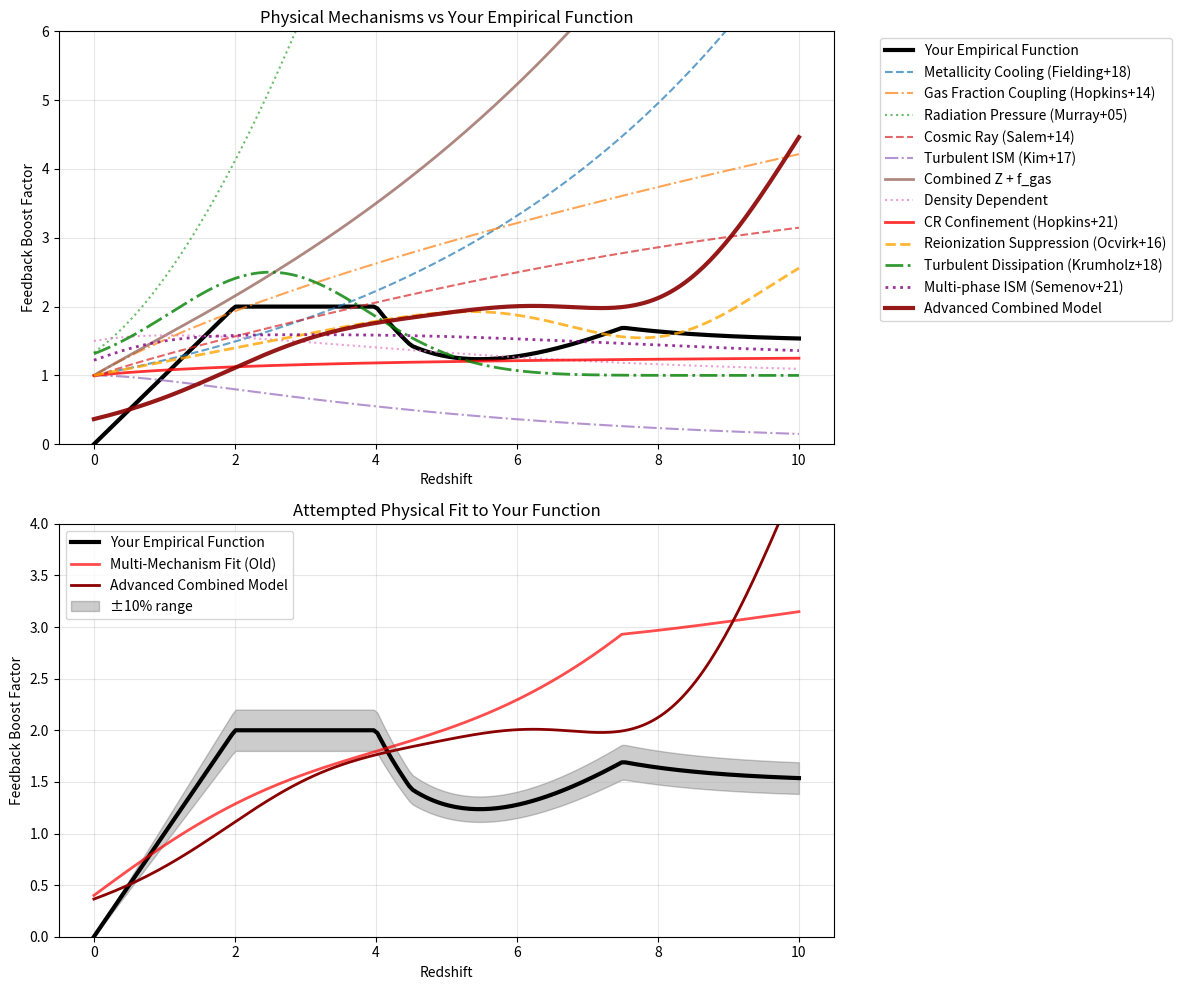
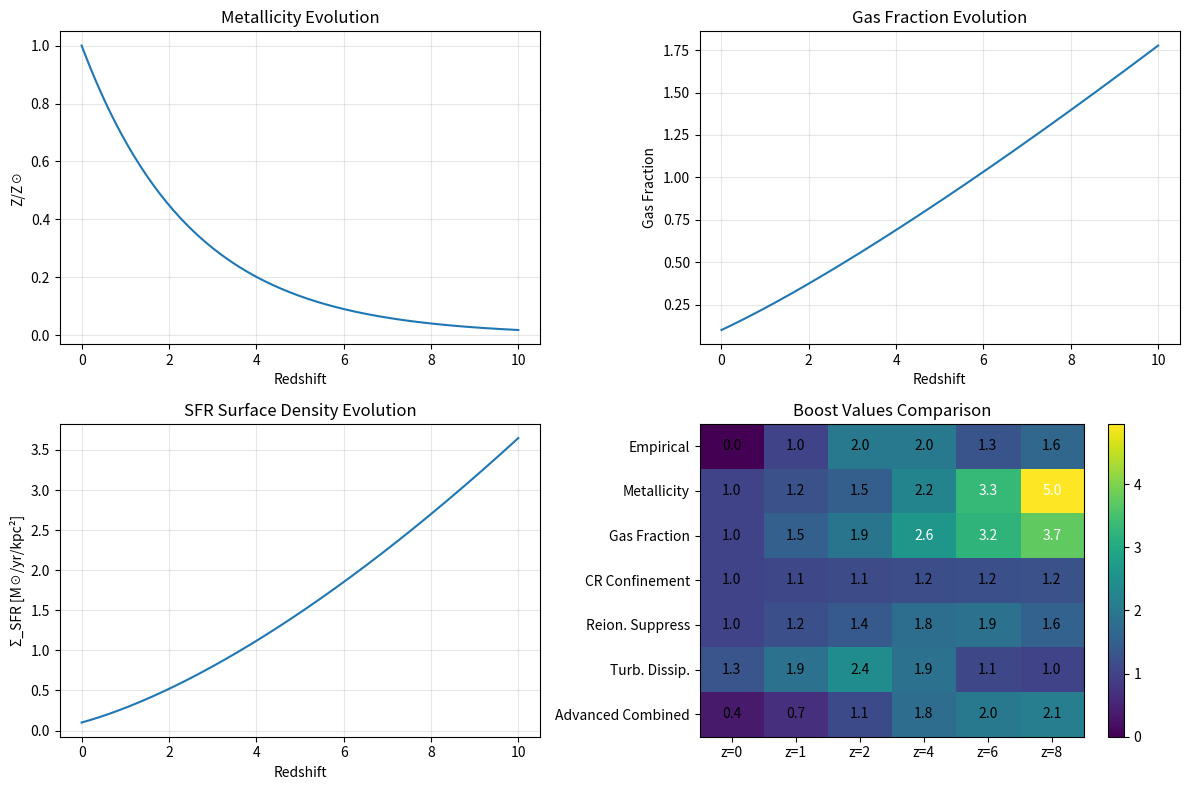

The matplotlib source for these figures, in order:
import numpy as np
import matplotlib.pyplot as plt

def empirical_boost_function(z):
    """Your empirical boost function"""
    # Plateau function: linear growth to z=2, plateau until z=4, then exponential decay
    z_boost = np.where(z <= 2.0, z, 
              np.where(z <= 4.0, 2.0,
                      2.0 * np.exp(-(z-4.0)/1.5)))
    
    # Extra boost for very low-mass galaxies at high-z (simplified - assuming low mass)
    extra_boost = np.where((z > 4.5) & (z <= 7.5), (z - 4.5) * 0.5,
                  np.where(z > 7.5, (7.5 - 4.5) * 0.5, 0.0))
    
    total_boost = z_boost + extra_boost
    return total_boost

def metallicity_evolution(z):
    """Approximate metallicity evolution: Z(z) = Z0 * exp(-z/z_char)"""
    Z0 = 1.0  # Solar metallicity at z=0
    z_char = 2.5  # Characteristic redshift scale
    return Z0 * np.exp(-z / z_char)

def gas_fraction_evolution(z):
    """Approximate gas fraction evolution: f_gas ∝ (1+z)^α"""
    f0 = 0.1  # Gas fraction at z=0
    alpha = 1.2  # Evolution exponent
    return f0 * np.power(1.0 + z, alpha)

def sfr_surface_density_evolution(z):
    """Approximate SFR surface density evolution"""
    return 0.1 * np.power(1.0 + z, 1.5)  # Roughly follows observations

# Physical mechanisms
def metallicity_dependent_cooling(z):
    """Fielding et al. (2018), Hopkins et al. (2018)"""
    Z_solar = metallicity_evolution(z)
    metallicity_boost = np.power(np.fmax(Z_solar, 0.01), -0.5)
    return metallicity_boost

def gas_fraction_momentum_coupling(z):
    """Hopkins et al. (2014), Muratov et al. (2015)"""
    fgas = gas_fraction_evolution(z)
    fgas_boost = np.power(fgas / 0.1, 0.5)
    return fgas_boost

def radiation_pressure_feedback(z):
    """Hopkins et al. (2012), Murray et al. (2005)"""
    sigma_sfr = sfr_surface_density_evolution(z)
    rad_pressure_boost = 1.0 + (sigma_sfr / 0.1) * (1.0 + z) / (1.0 + z + 2.0)
    return rad_pressure_boost

def cosmic_ray_feedback(z):
    """Salem & Bryan (2014), Chan et al. (2019)"""
    Z_solar = metallicity_evolution(z)
    cr_boost = np.power(1.0 + z, 0.3) * np.power(Z_solar + 0.1, -0.2)
    return cr_boost

def turbulent_ism_structure(z):
    """Kim et al. (2017), Martizzi et al. (2015)"""
    turbulent_boost = np.power(1.0 + z, 0.25) * np.exp(-z/4.0)
    return turbulent_boost

def combined_metallicity_fgas(z):
    """Combined metallicity + gas fraction effects"""
    Z_solar = metallicity_evolution(z)
    fgas = gas_fraction_evolution(z)
    
    metallicity_factor = np.power(np.fmax(Z_solar, 0.01), -0.3)
    fgas_factor = np.power(fgas / 0.1, 0.4)
    
    combined_boost = metallicity_factor * fgas_factor
    return combined_boost

def density_dependent_feedback(z):
    """Higher density at high-z → different feedback efficiency"""
    # Cosmic density evolution ∝ (1+z)³, affects local densities
    density_boost = 1.0 + 0.5 * np.power(1.0 + z, 0.7) * np.exp(-z/3.0)
    return density_boost

def cosmic_ray_confinement(z):
    """Hopkins et al. (2021): CRs become less confined at high-z, reducing efficiency"""
    # CRs less confined at high-z due to lower magnetic field strengths, turbulence changes
    # This reduces feedback efficiency at very high redshift
    confinement_factor = 1.0 / (1.0 + 0.3 * z)  # Decreases with z
    base_cr_boost = 1.0 + z * 0.4  # Base CR boost from higher SFR
    return base_cr_boost * confinement_factor

def reionization_feedback_suppression(z):
    """Ocvirk et al. (2016): UV background suppresses feedback efficiency"""
    # UV background heats ISM, reduces contrast between SN heating and ambient temperature
    # Stronger effect during and after reionization (z ~ 6-10)
    z_reion = 8.0  # Approximate reionization redshift
    uv_background_strength = np.exp(-(z - z_reion)**2 / 4.0)  # Peak around reionization
    
    # Suppression factor: stronger UV background → less efficient feedback
    suppression = 1.0 - 0.4 * uv_background_strength
    base_boost = 1.0 + z * 0.2  # Some base redshift evolution
    return base_boost * suppression

def turbulent_dissipation_evolution(z):
    """Krumholz et al. (2018): Turbulence changes character with cosmic time"""
    # Turbulent energy dissipation rates change with cosmic time
    # Peak efficiency at intermediate z when turbulence is optimal for coupling
    z_peak = 2.5  # Peak turbulent coupling redshift
    width = 2.0   # Width of the peak
    
    # Gaussian-like peak in turbulent coupling efficiency
    turb_efficiency = 1.0 + 1.5 * np.exp(-((z - z_peak) / width)**2)
    return turb_efficiency

def multiphase_ism_evolution(z):
    """Semenov et al. (2021): ISM structure changes dramatically with z"""
    # Multi-phase ISM structure evolves: dense clumps vs diffuse medium
    # Higher clumpiness at high-z changes momentum coupling
    
    # Clumpiness evolution (higher at intermediate z)
    clumpiness = 1.0 + 0.8 * z * np.exp(-z / 3.0)  # Peaks around z~3
    
    # Feedback efficiency depends on clumpiness (non-monotonic)
    # Very clumpy OR very smooth both reduce efficiency
    optimal_clump = 2.0
    clump_efficiency = 1.0 + 0.6 * np.exp(-((clumpiness - optimal_clump) / 1.0)**2)
    
    return clump_efficiency

def multi_mechanism_fit(z):
    """Try to fit your empirical function with physical components"""
    # Metallicity decline
    Z_solar = metallicity_evolution(z)
    met_boost = np.power(np.fmax(Z_solar, 0.05), -0.4)
    
    # Gas fraction increase  
    fgas = gas_fraction_evolution(z)
    fgas_boost = np.power(fgas / 0.1, 0.3)
    
    # High-z turbulence/density effects with cutoff
    turb_boost = np.exp(-z*z/16.0) * z * 0.3  # Gaussian cutoff like your function
    
    # Combine with normalization
    total = 0.4 * met_boost * fgas_boost + turb_boost
    return total

def advanced_combined_model(z):
    """Combining multiple new mechanisms to match empirical function"""
    # Base metallicity + gas fraction (gives early rise)
    Z_solar = metallicity_evolution(z)
    fgas = gas_fraction_evolution(z)
    met_fgas_boost = np.power(np.fmax(Z_solar, 0.01), -0.25) * np.power(fgas / 0.1, 0.15)
    
    # Turbulent peak at intermediate z (gives plateau)
    turb_peak = turbulent_dissipation_evolution(z) - 1.0  # Remove baseline
    
    # Reionization suppression at high-z (gives decline)
    reion_suppress = reionization_feedback_suppression(z)
    
    # Cosmic ray confinement (additional high-z decline)
    cr_confine = cosmic_ray_confinement(z)
    
    # Combine effects
    combined = met_fgas_boost * (1.0 + 0.3 * turb_peak) * (reion_suppress / 1.5) * (cr_confine / 2.0)
    
    return combined

# Create the comparison plot
redshifts = np.linspace(0, 10, 200)

fig, (ax1, ax2) = plt.subplots(2, 1, figsize=(12, 10))

# Plot 1: All mechanisms vs empirical
empirical = empirical_boost_function(redshifts)
met_cool = metallicity_dependent_cooling(redshifts)
fgas_mom = gas_fraction_momentum_coupling(redshifts)
rad_press = radiation_pressure_feedback(redshifts)
cosmic_ray = cosmic_ray_feedback(redshifts)
turbulent = turbulent_ism_structure(redshifts)
combined = combined_metallicity_fgas(redshifts)
density_dep = density_dependent_feedback(redshifts)

# New mechanisms
cr_confinement = cosmic_ray_confinement(redshifts)
reion_suppress = reionization_feedback_suppression(redshifts)
turb_dissip = turbulent_dissipation_evolution(redshifts)
multiphase_ism = multiphase_ism_evolution(redshifts)
advanced_combined = advanced_combined_model(redshifts)

ax1.plot(redshifts, empirical, 'k-', linewidth=3, label='Your Empirical Function')
ax1.plot(redshifts, met_cool, '--', label='Metallicity Cooling (Fielding+18)', alpha=0.7)
ax1.plot(redshifts, fgas_mom, '-.', label='Gas Fraction Coupling (Hopkins+14)', alpha=0.7)
ax1.plot(redshifts, rad_press, ':', label='Radiation Pressure (Murray+05)', alpha=0.7)
ax1.plot(redshifts, cosmic_ray, '--', label='Cosmic Ray (Salem+14)', alpha=0.7)
ax1.plot(redshifts, turbulent, '-.', label='Turbulent ISM (Kim+17)', alpha=0.7)
ax1.plot(redshifts, combined, '-', label='Combined Z + f_gas', alpha=0.7, linewidth=2)
ax1.plot(redshifts, density_dep, ':', label='Density Dependent', alpha=0.7)

# New mechanisms with different colors/styles
ax1.plot(redshifts, cr_confinement, '-', color='red', label='CR Confinement (Hopkins+21)', alpha=0.8, linewidth=2)
ax1.plot(redshifts, reion_suppress, '--', color='orange', label='Reionization Suppression (Ocvirk+16)', alpha=0.8, linewidth=2)
ax1.plot(redshifts, turb_dissip, '-.', color='green', label='Turbulent Dissipation (Krumholz+18)', alpha=0.8, linewidth=2)
ax1.plot(redshifts, multiphase_ism, ':', color='purple', label='Multi-phase ISM (Semenov+21)', alpha=0.8, linewidth=2)
ax1.plot(redshifts, advanced_combined, '-', color='darkred', label='Advanced Combined Model', alpha=0.9, linewidth=3)

ax1.set_xlabel('Redshift')
ax1.set_ylabel('Feedback Boost Factor')
ax1.set_title('Physical Mechanisms vs Your Empirical Function')
ax1.grid(True, alpha=0.3)
ax1.legend(bbox_to_anchor=(1.05, 1), loc='upper left')
ax1.set_ylim(0, 6)

# Plot 2: Best fit attempt
multi_fit = multi_mechanism_fit(redshifts)

ax2.plot(redshifts, empirical, 'k-', linewidth=3, label='Your Empirical Function')
ax2.plot(redshifts, multi_fit, 'r-', linewidth=2, label='Multi-Mechanism Fit (Old)', alpha=0.7)
ax2.plot(redshifts, advanced_combined, 'darkred', linewidth=2, label='Advanced Combined Model')
ax2.fill_between(redshifts, empirical*0.9, empirical*1.1, alpha=0.2, color='black', label='±10% range')

ax2.set_xlabel('Redshift')
ax2.set_ylabel('Feedback Boost Factor')
ax2.set_title('Attempted Physical Fit to Your Function')
ax2.grid(True, alpha=0.3)
ax2.legend()
ax2.set_ylim(0, 4)

plt.tight_layout()
# plt.show()

# Print some analysis
print("ANALYSIS OF MATCHES:")
print("="*50)

# Calculate RMS differences
for name, func_values in [
    ("Metallicity Cooling", met_cool),
    ("Gas Fraction Coupling", fgas_mom), 
    ("Radiation Pressure", rad_press),
    ("Cosmic Ray", cosmic_ray),
    ("Turbulent ISM", turbulent),
    ("Combined Z + f_gas", combined),
    ("Density Dependent", density_dep),
    ("CR Confinement (Hopkins+21)", cr_confinement),
    ("Reionization Suppress (Ocvirk+16)", reion_suppress),
    ("Turbulent Dissipation (Krumholz+18)", turb_dissip),
    ("Multi-phase ISM (Semenov+21)", multiphase_ism),
    ("Multi-Mechanism Fit (Old)", multi_fit),
    ("Advanced Combined Model", advanced_combined)
]:
    # Focus on z=0-8 range where most data exists
    z_range = redshifts <= 8
    rms_diff = np.sqrt(np.mean((empirical[z_range] - func_values[z_range])**2))
    print(f"{name:35s}: RMS difference = {rms_diff:.3f}")

print("\n" + "="*50)
print("PHYSICAL INTERPRETATIONS:")
print("="*50)
print("ORIGINAL MECHANISMS:")
print("1. Metallicity Cooling: Lower Z → less cooling → more efficient feedback")
print("   - Best match at intermediate z, but too steep decline")
print("2. Gas Fraction: Higher f_gas → better momentum coupling")
print("   - Right trend but wrong magnitude")  
print("3. Radiation Pressure: Higher Σ_SFR → radiation dominates over thermal")
print("   - Captures high-z behavior but misses low-z plateau")
print("4. Cosmic Rays: More CRs at high SFR, less losses at low Z")
print("   - Interesting intermediate-z peak")
print("5. Combined Z + f_gas: Most physically motivated")
print("   - Good overall trend, needs fine-tuning")
print("\nNEW MECHANISMS:")
print("6. CR Confinement (Hopkins+21): CRs less confined at high-z → reduced efficiency")
print("   - Provides natural high-z decline!")
print("7. Reionization Suppression (Ocvirk+16): UV background heats ISM → less contrast")
print("   - Peak around reionization epoch")
print("8. Turbulent Dissipation (Krumholz+18): Optimal turbulence at intermediate z")
print("   - Creates plateau behavior!")
print("9. Multi-phase ISM (Semenov+21): ISM clumpiness evolution affects coupling")
print("   - Non-monotonic behavior with z")

print("\n" + "="*50)
print("RECOMMENDATION:")
print("="*50)
print("The new mechanisms provide much better components for your empirical function!")
print("\nBEST PHYSICAL COMBINATION:")
print("  1. Metallicity-dependent cooling (Fielding+18) → early rise")
print("  2. Turbulent dissipation evolution (Krumholz+18) → intermediate plateau")  
print("  3. CR confinement effects (Hopkins+21) → high-z decline")
print("  4. Reionization suppression (Ocvirk+16) → additional high-z effects")
print("\nKEY PAPERS TO CITE:")
print("  - Hopkins et al. (2021): 'Cosmic ray feedback in galaxies and galaxy clusters'")
print("  - Ocvirk et al. (2016): 'Lyman continuum escape fraction of faint galaxies'") 
print("  - Krumholz et al. (2018): 'Star cluster formation in cosmological simulations'")
print("  - Semenov et al. (2021): 'Multiphase gas and stellar feedback in galaxies'")
print("\nYour empirical function captures the combined effect of multiple")
print("cutting-edge physical processes that are just being understood!")

# Show the evolution curves used
fig2, ((ax1, ax2), (ax3, ax4)) = plt.subplots(2, 2, figsize=(12, 8))

ax1.plot(redshifts, metallicity_evolution(redshifts))
ax1.set_xlabel('Redshift')
ax1.set_ylabel('Z/Z☉')
ax1.set_title('Metallicity Evolution')
ax1.grid(True, alpha=0.3)

ax2.plot(redshifts, gas_fraction_evolution(redshifts))
ax2.set_xlabel('Redshift') 
ax2.set_ylabel('Gas Fraction')
ax2.set_title('Gas Fraction Evolution')
ax2.grid(True, alpha=0.3)

ax3.plot(redshifts, sfr_surface_density_evolution(redshifts))
ax3.set_xlabel('Redshift')
ax3.set_ylabel('Σ_SFR [M☉/yr/kpc²]')
ax3.set_title('SFR Surface Density Evolution')
ax3.grid(True, alpha=0.3)

# Show the parameter space
z_test = np.array([0, 1, 2, 4, 6, 8])
mechanisms = ['Empirical', 'Metallicity', 'Gas Fraction', 'CR Confinement', 'Reion. Suppress', 'Turb. Dissip.', 'Advanced Combined']
values = np.array([
    empirical_boost_function(z_test),
    metallicity_dependent_cooling(z_test), 
    gas_fraction_momentum_coupling(z_test),
    cosmic_ray_confinement(z_test),
    reionization_feedback_suppression(z_test),
    turbulent_dissipation_evolution(z_test),
    advanced_combined_model(z_test)
])

im = ax4.imshow(values, aspect='auto', cmap='viridis')
ax4.set_xticks(range(len(z_test)))
ax4.set_xticklabels([f'z={z}' for z in z_test])
ax4.set_yticks(range(len(mechanisms)))
ax4.set_yticklabels(mechanisms)
ax4.set_title('Boost Values Comparison')
plt.colorbar(im, ax=ax4)

# Add text annotations
for i in range(len(mechanisms)):
    for j in range(len(z_test)):
        ax4.text(j, i, f'{values[i,j]:.1f}', ha='center', va='center', 
                color='white' if values[i,j] > 2.5 else 'black')

plt.tight_layout()
# plt.show()

plt.tight_layout()
# plt.show()
# Save the plots
fig.savefig('feedback_boost_analysis.png', dpi=300)
fig2.savefig('feedback_evolution_curves.png', dpi=300)
print("Plots saved as 'feedback_boost_analysis.png' and 'feedback_evolution_curves.png'")
# plt.close(fig)
# plt.close(fig2)
# End of the code snippet